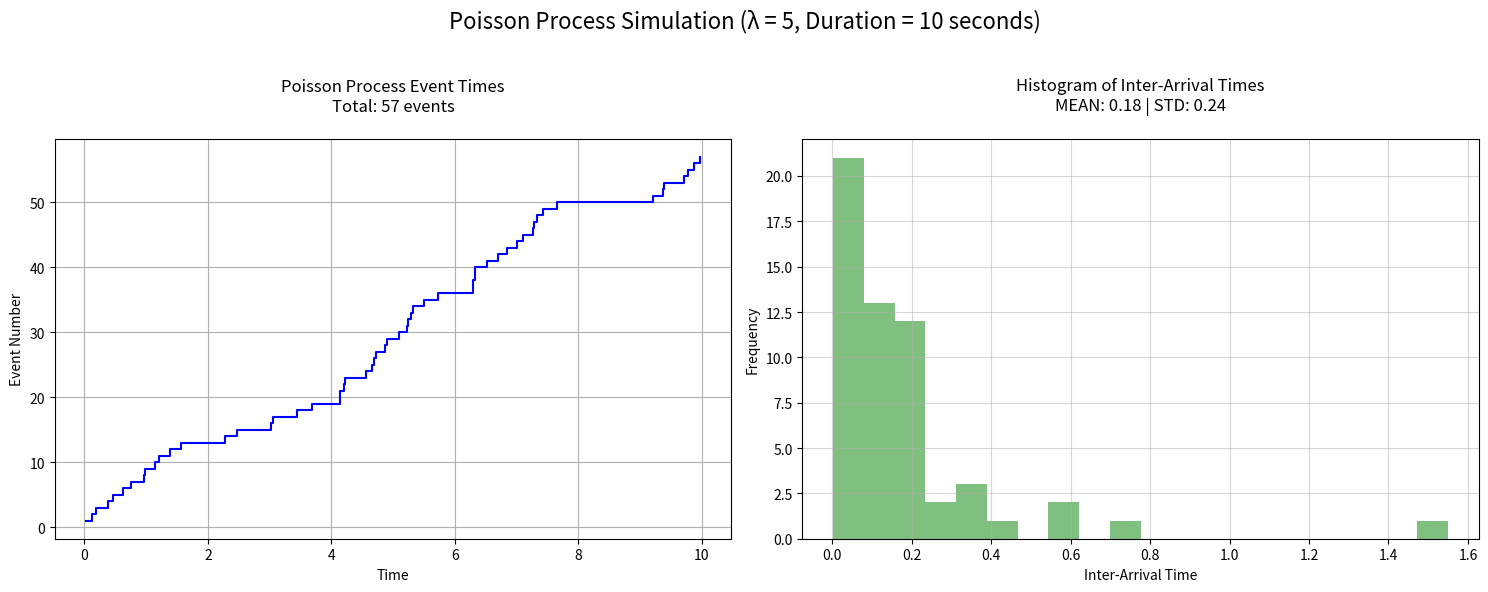
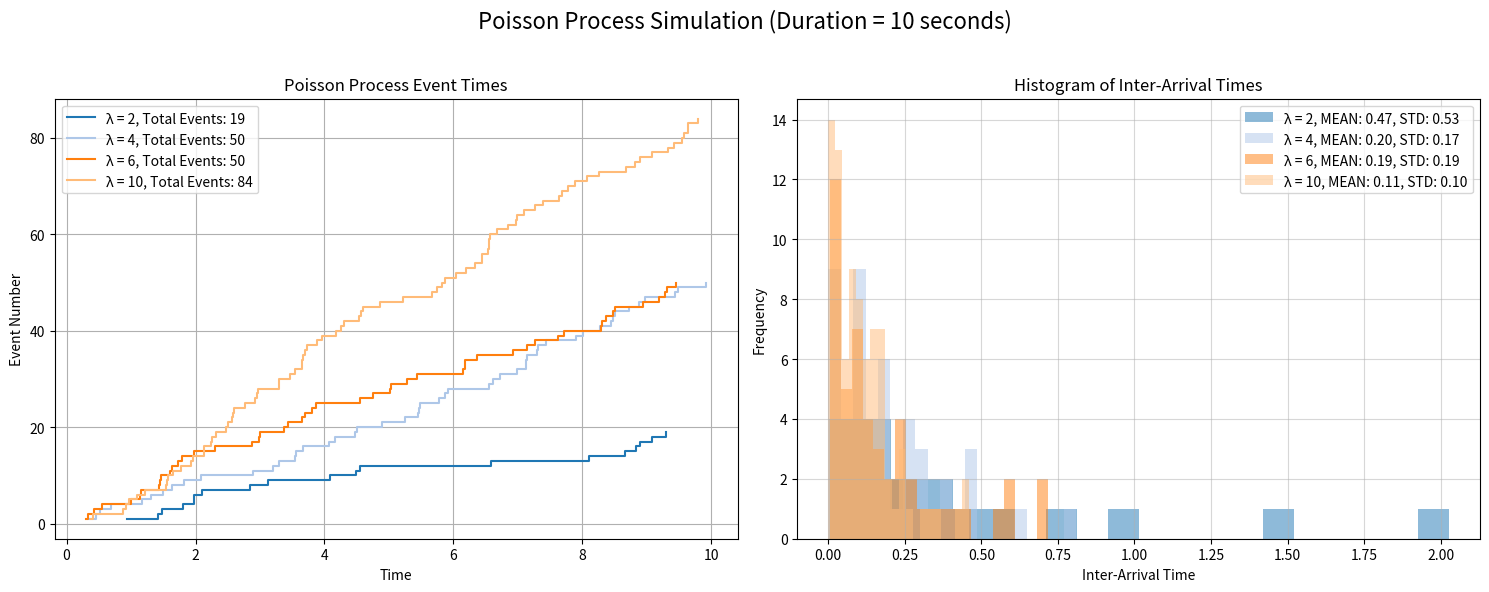

These figures' Python source, in order:
import numpy as np
import matplotlib.pyplot as plt

# [redacted]


def generate_poisson_events(rate, time_duration):
    """
    Args:
        rate : 単位時間あたりのイベント平均発生率
        time_duration : イベントが発生する時間の期間
    """
    num_events = np.random.poisson(rate * time_duration)  # 指定期間内に発生するイベントをポアソン分布に従って生成する。
    times = np.random.uniform(0, time_duration, num_events)  # イベント時刻生成
    event_times = np.sort(times)  # イベントの時刻を昇順に並び替える。
    inter_arrival_times = np.diff(event_times)  # イベントの間隔取得
    return num_events, event_times, inter_arrival_times


def plot_non_sequential_poisson(num_events, event_times, inter_arrival_times, rate, time_duration):
    fig, axs = plt.subplots(1, 2, figsize=(15, 6))
    fig.suptitle(f'Poisson Process Simulation (λ = {rate}, Duration = {time_duration} seconds)\n', fontsize=16)

    axs[0].step(event_times, np.arange(1, num_events + 1), where='post', color='blue')
    axs[0].set_xlabel('Time')
    axs[0].set_ylabel('Event Number')
    axs[0].set_title(f'Poisson Process Event Times\nTotal: {num_events} events\n')
    axs[0].grid(True)

    axs[1].hist(inter_arrival_times, bins=20, color='green', alpha=0.5)
    axs[1].set_xlabel('Inter-Arrival Time')
    axs[1].set_ylabel('Frequency')
    axs[1].set_title(f'Histogram of Inter-Arrival Times\nMEAN: {np.mean(inter_arrival_times):.2f} | STD: {np.std(inter_arrival_times):.2f}\n')
    axs[1].grid(True, alpha=0.5)
    
    plt.tight_layout()
    plt.show()


def plot_sequential_poisson(num_events_list, event_times_list, inter_arrival_times_list, rate, time_duration):
    fig, axs = plt.subplots(1, 2, figsize=(15, 6))
    fig.suptitle(f'Poisson Process Simulation (Duration = {time_duration} seconds)\n', fontsize=16)

    axs[0].set_xlabel('Time')
    axs[0].set_ylabel('Event Number')
    axs[0].set_title(f'Poisson Process Event Times')
    axs[0].grid(True)

    axs[1].set_xlabel('Inter-Arrival Time')
    axs[1].set_ylabel('Frequency')
    axs[1].set_title(f'Histogram of Inter-Arrival Times')
    axs[1].grid(True, alpha=0.5)

    color_palette = plt.get_cmap('tab20')
    colors = [color_palette(i) for i in range(len(rate))]

    for n, individual_rate in enumerate(rate):
        num_events = num_events_list[n]
        event_times = event_times_list[n]
        inter_arrival_times = inter_arrival_times_list[n]

        axs[0].step(event_times, np.arange(1, num_events + 1), where='post', color=colors[n], label=f'λ = {individual_rate}, Total Events: {num_events}')
        axs[1].hist(inter_arrival_times, bins=20, color=colors[n], alpha=0.5, label=f'λ = {individual_rate}, MEAN: {np.mean(inter_arrival_times):.2f}, STD: {np.std(inter_arrival_times):.2f}')

    axs[0].legend()
    axs[1].legend()

    plt.tight_layout()
    plt.show()


def poisson_simulation(rate, time_duration, show_visualization=True):
    if isinstance(rate, int):
        num_events, event_times, inter_arrival_times = generate_poisson_events(rate, time_duration)
        
        if show_visualization:
            plot_non_sequential_poisson(num_events, event_times, inter_arrival_times, rate, time_duration)
        else:
            return num_events, event_times, inter_arrival_times

    elif isinstance(rate, list):
        num_events_list = []
        event_times_list = []
        inter_arrival_times_list = []

        for individual_rate in rate:
            num_events, event_times, inter_arrival_times = generate_poisson_events(individual_rate, time_duration)
            num_events_list.append(num_events)
            event_times_list.append(event_times)
            inter_arrival_times_list.append(inter_arrival_times)

        if show_visualization:
            plot_sequential_poisson(num_events_list, event_times_list, inter_arrival_times_list, rate, time_duration)
        else:
            return num_events_list, event_times_list, inter_arrival_times_list
  
        
poisson_simulation(rate=5, time_duration=10)  # For single lambda rate (non-sequential)
poisson_simulation(rate=[2, 4, 6, 10], time_duration=10)  # For multiple lambda rate (sequential)